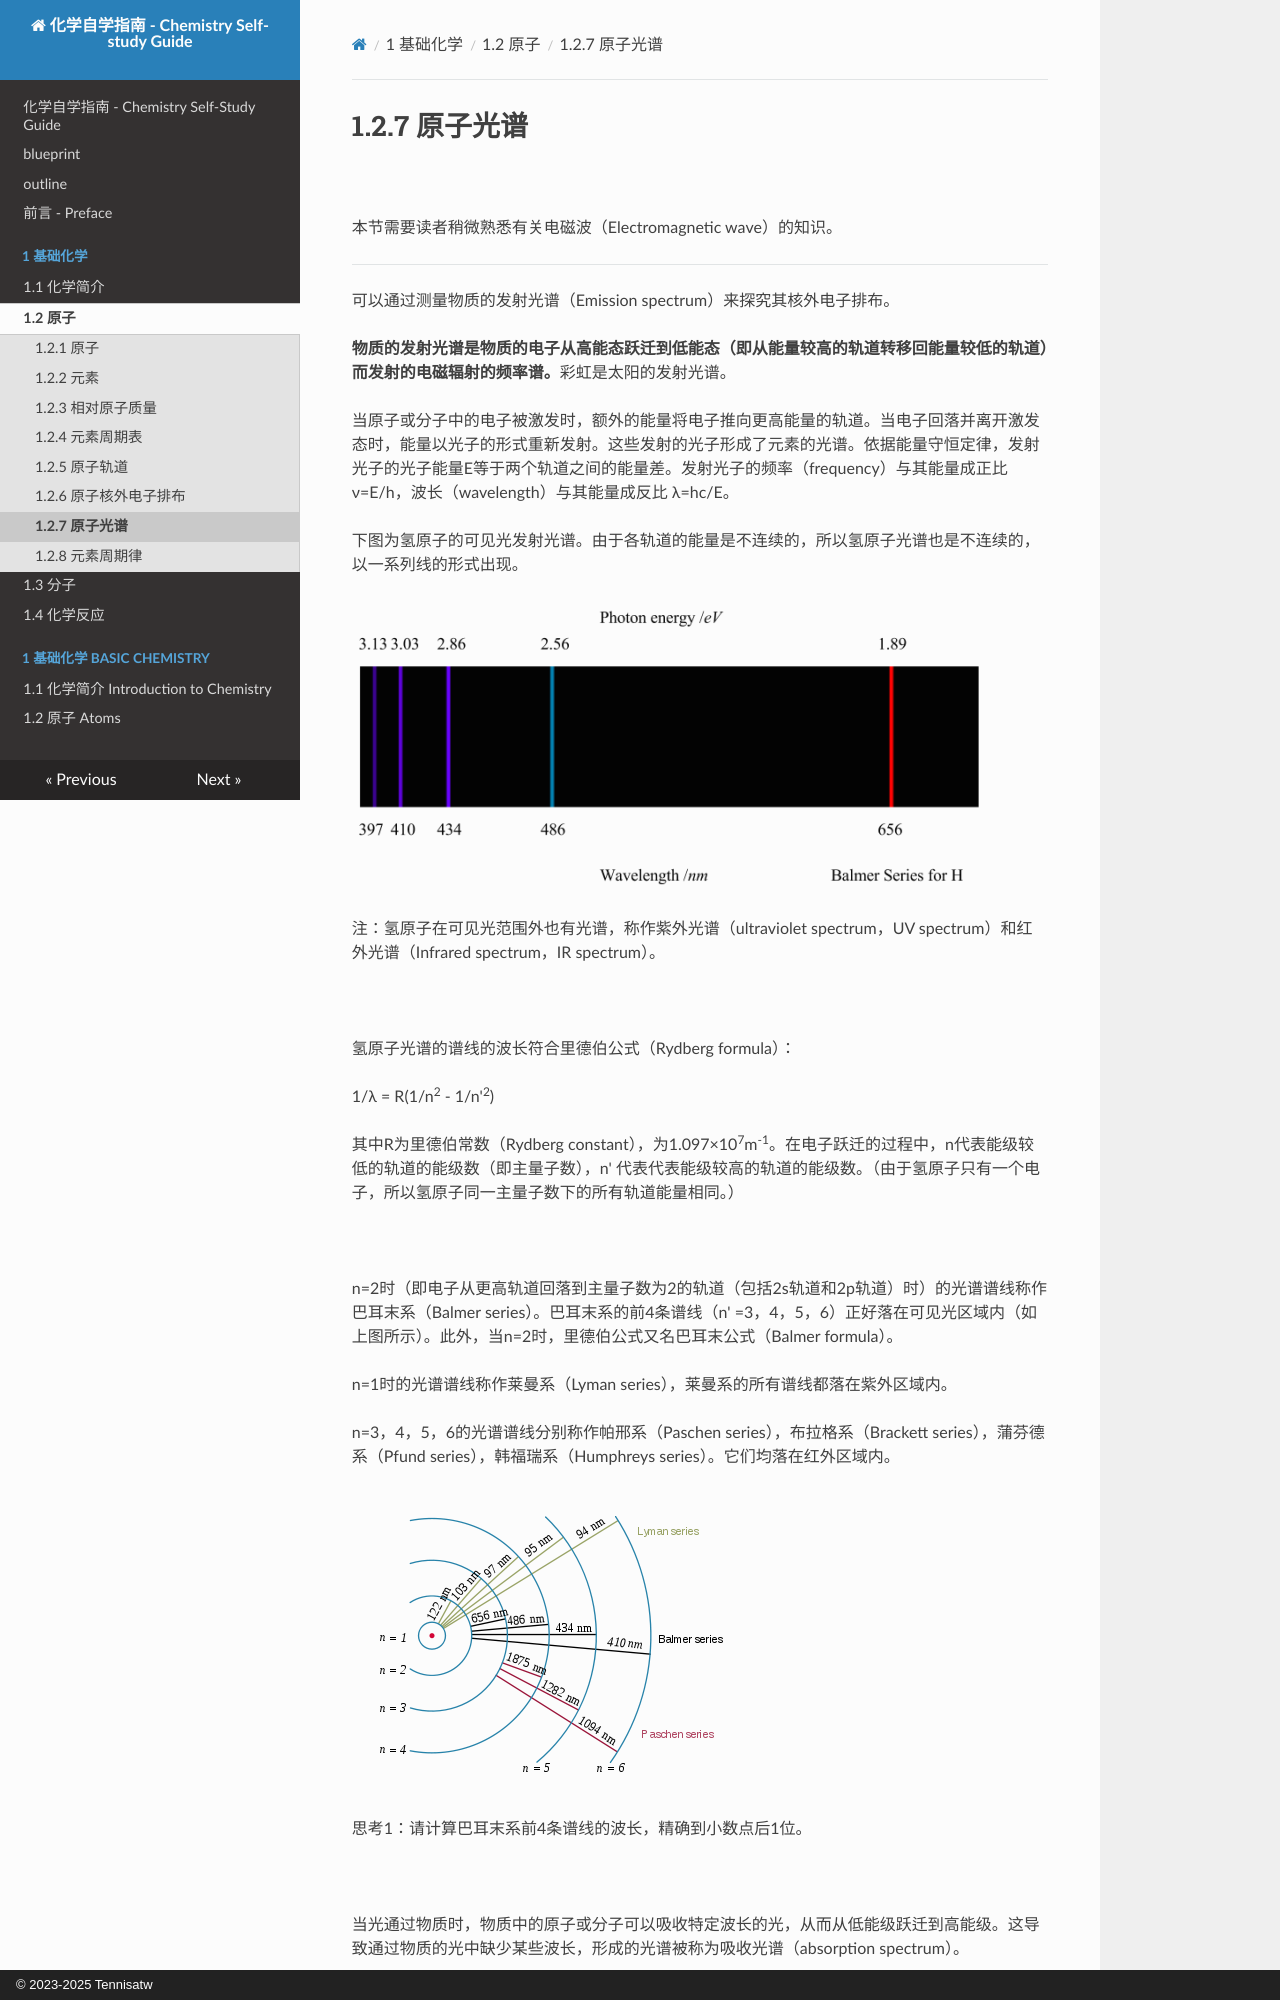

repository: Tennisatw/chem · page: 1_基础化学/1.2_原子/1.2.07/index.html · generator: mkdocs · copyright: © 2023-2025 Tennisatw

# 1.2.7 原子光谱

<br>

本节需要读者稍微熟悉有关电磁波（Electromagnetic wave）的知识。

---

可以通过测量物质的发射光谱（Emission spectrum）来探究其核外电子排布。

**物质的发射光谱是物质的电子从高能态跃迁到低能态（即从能量较高的轨道转移回能量较低的轨道）而发射的电磁辐射的频率谱。**彩虹是太阳的发射光谱。

当原子或分子中的电子被激发时，额外的能量将电子推向更高能量的轨道。当电子回落并离开激发态时，能量以光子的形式重新发射。这些发射的光子形成了元素的光谱。依据能量守恒定律，发射光子的光子能量E等于两个轨道之间的能量差。发射光子的频率（frequency）与其能量成正比 ν=E/h，波长（wavelength）与其能量成反比 λ=hc/E。

下图为氢原子的可见光发射光谱。由于各轨道的能量是不连续的，所以氢原子光谱也是不连续的，以一系列线的形式出现。

![氢原子可见光发射光谱](img/1.2.7-1.png)

注：氢原子在可见光范围外也有光谱，称作紫外光谱（ultraviolet spectrum，UV spectrum）和红外光谱（Infrared spectrum，IR spectrum）。

<br>

氢原子光谱的谱线的波长符合里德伯公式（Rydberg formula）：

1/λ = R(1/n<sup>2</sup> - 1/n'<sup>2</sup>)

其中R为里德伯常数（Rydberg constant），为1.097×10<sup>7</sup>m<sup>-1</sup>。在电子跃迁的过程中，n代表能级较低的轨道的能级数（即主量子数），n' 代表代表能级较高的轨道的能级数。（由于氢原子只有一个电子，所以氢原子同一主量子数下的所有轨道能量相同。）

<br>

n=2时（即电子从更高轨道回落到主量子数为2的轨道（包括2s轨道和2p轨道）时）的光谱谱线称作巴耳末系（Balmer series）。巴耳末系的前4条谱线（n' =3，4，5，6）正好落在可见光区域内（如上图所示）。此外，当n=2时，里德伯公式又名巴耳末公式（Balmer formula）。

n=1时的光谱谱线称作莱曼系（Lyman series），莱曼系的所有谱线都落在紫外区域内。

n=3，4，5，6的光谱谱线分别称作帕邢系（Paschen series），布拉格系（Brackett series），蒲芬德系（Pfund series），韩福瑞系（Humphreys series）。它们均落在红外区域内。

![氢原子光谱系列](img/1.2.7-2.png)

思考1：请计算巴耳末系前4条谱线的波长，精确到小数点后1位。

<br>
